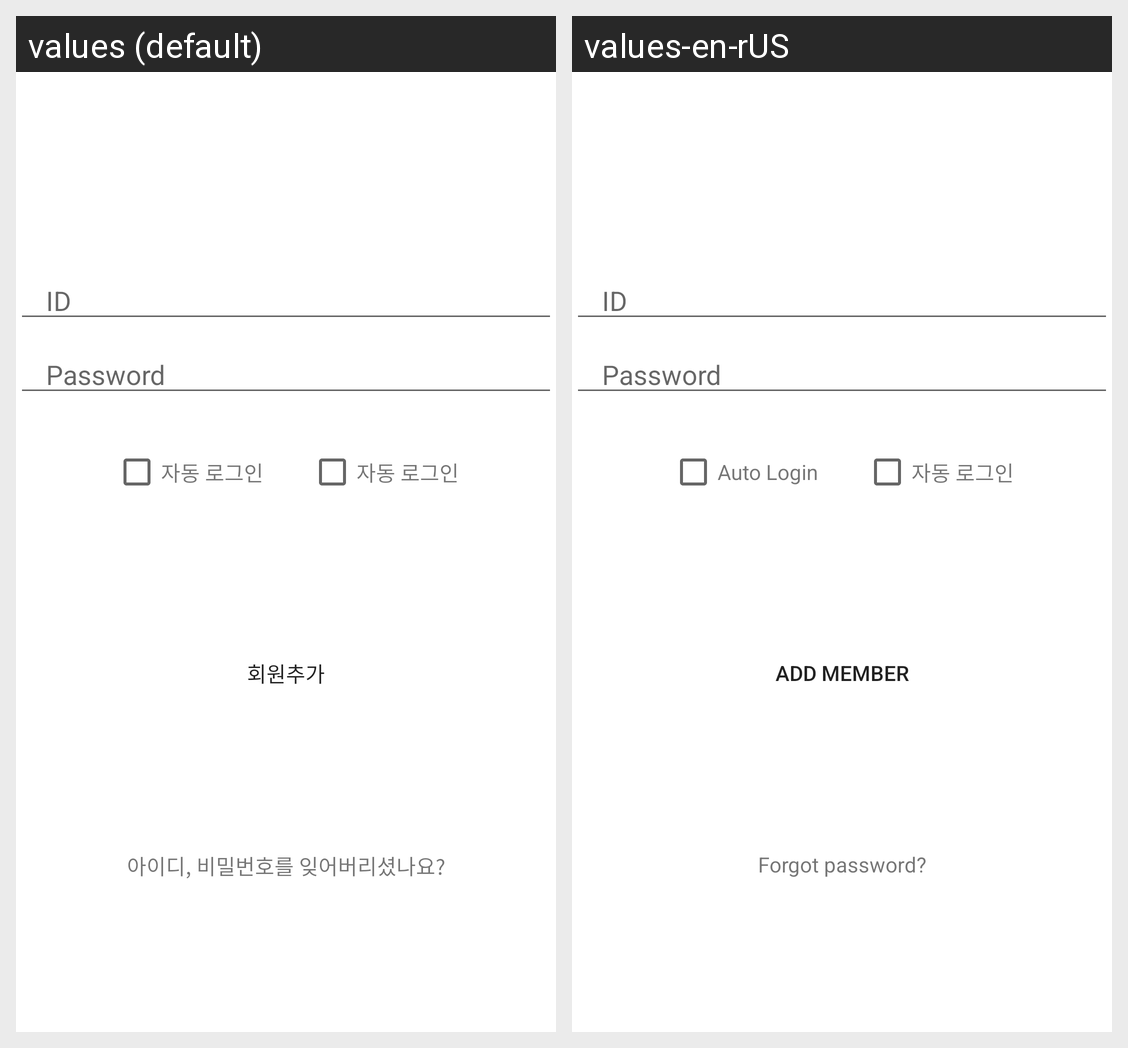

The Android screen above is rendered under two locales of the same app. Produce the string resources it draws, with the default and per-locale values.
Android screen res/layout/activity_login.xml rendered under 2 locales, left to right: values (default), values-en-rUS. Device: Nexus 5 (rendered at 1080×1920; each locale shown at half size, 540×960, under a caption strip naming it); theme Theme.MyGym.
Strings drawn on this screen, with the default value and each locale's value (text and hints the layout hard-codes, and strings that could not be matched under every locale, appear in the picture but are not listed):

prompt_id
  values: ID
  values-en-rUS: ID  [not translated; the default value is used]

prompt_password
  values: Password
  values-en-rUS: Password  [not translated; the default value is used]

auto_login
  values: 자동 로그인
  values-en-rUS: Auto Login

add_member
  values: 회원추가
  values-en-rUS: Add Member

forgot_password
  values: 아이디, 비밀번호를 잊어버리셨나요?
  values-en-rUS: Forgot password?
